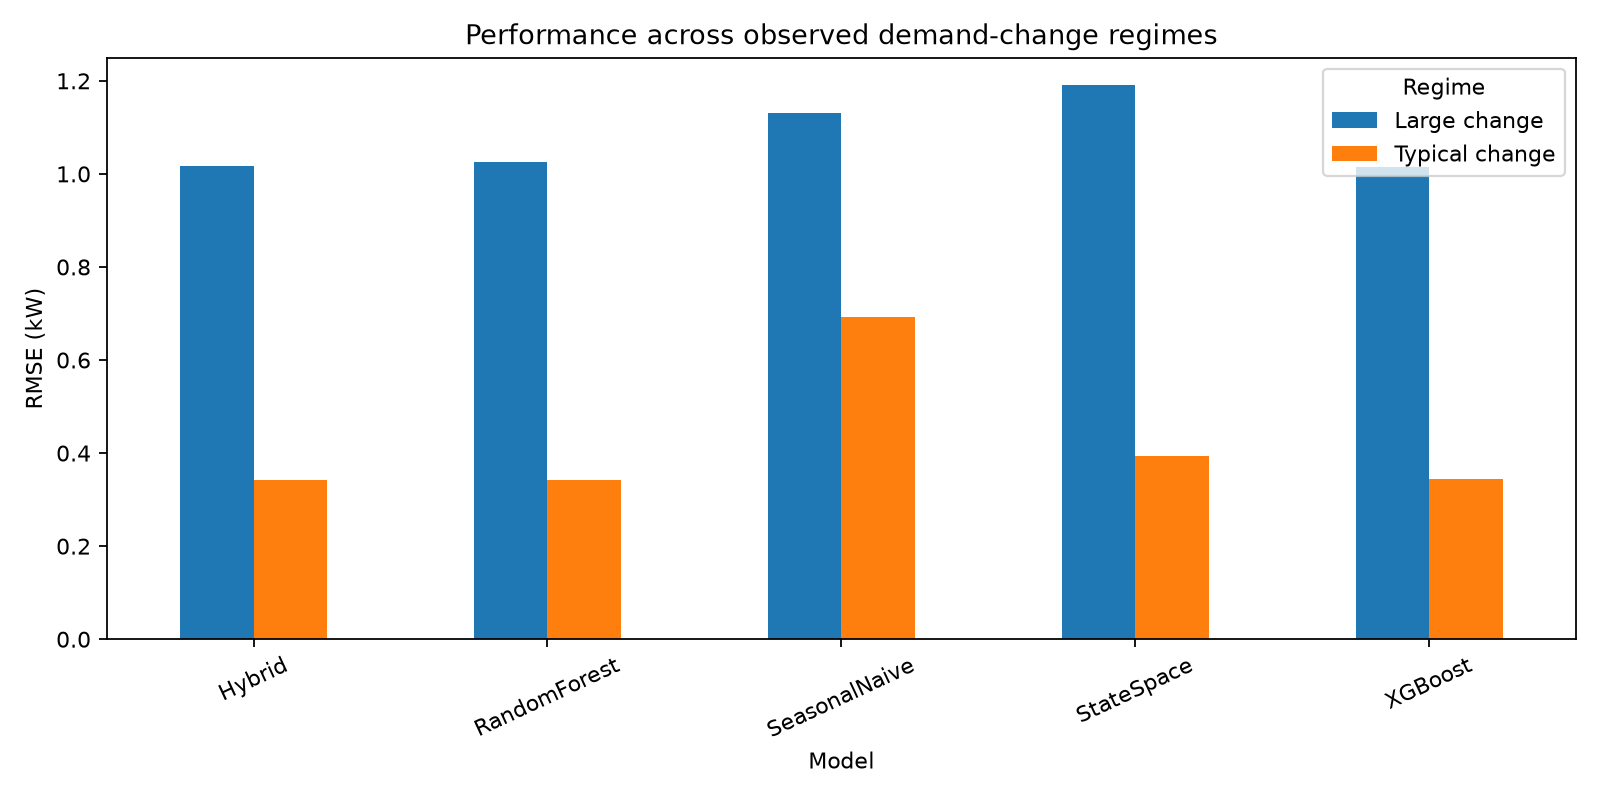

The table this chart was drawn from, first rows:
Regime, Model, Count, MAE, RMSE, sMAPE
Large change, SeasonalNaive, 517, 0.8477, 1.131, 60.85
Large change, StateSpace, 517, 1.084, 1.19, 73.15
Large change, RandomForest, 517, 0.8837, 1.026, 61.03
Large change, XGBoost, 517, 0.8687, 1.014, 60.18
Large change, Hybrid, 517, 0.8771, 1.016, 60.58
Typical change, SeasonalNaive, 4647, 0.4568, 0.6922, 46.76
Typical change, StateSpace, 4647, 0.2949, 0.3932, 41.62
Typical change, RandomForest, 4647, 0.2456, 0.3419, 30.11
Typical change, XGBoost, 4647, 0.2496, 0.3439, 30.82
Typical change, Hybrid, 4647, 0.2458, 0.3412, 30.37
